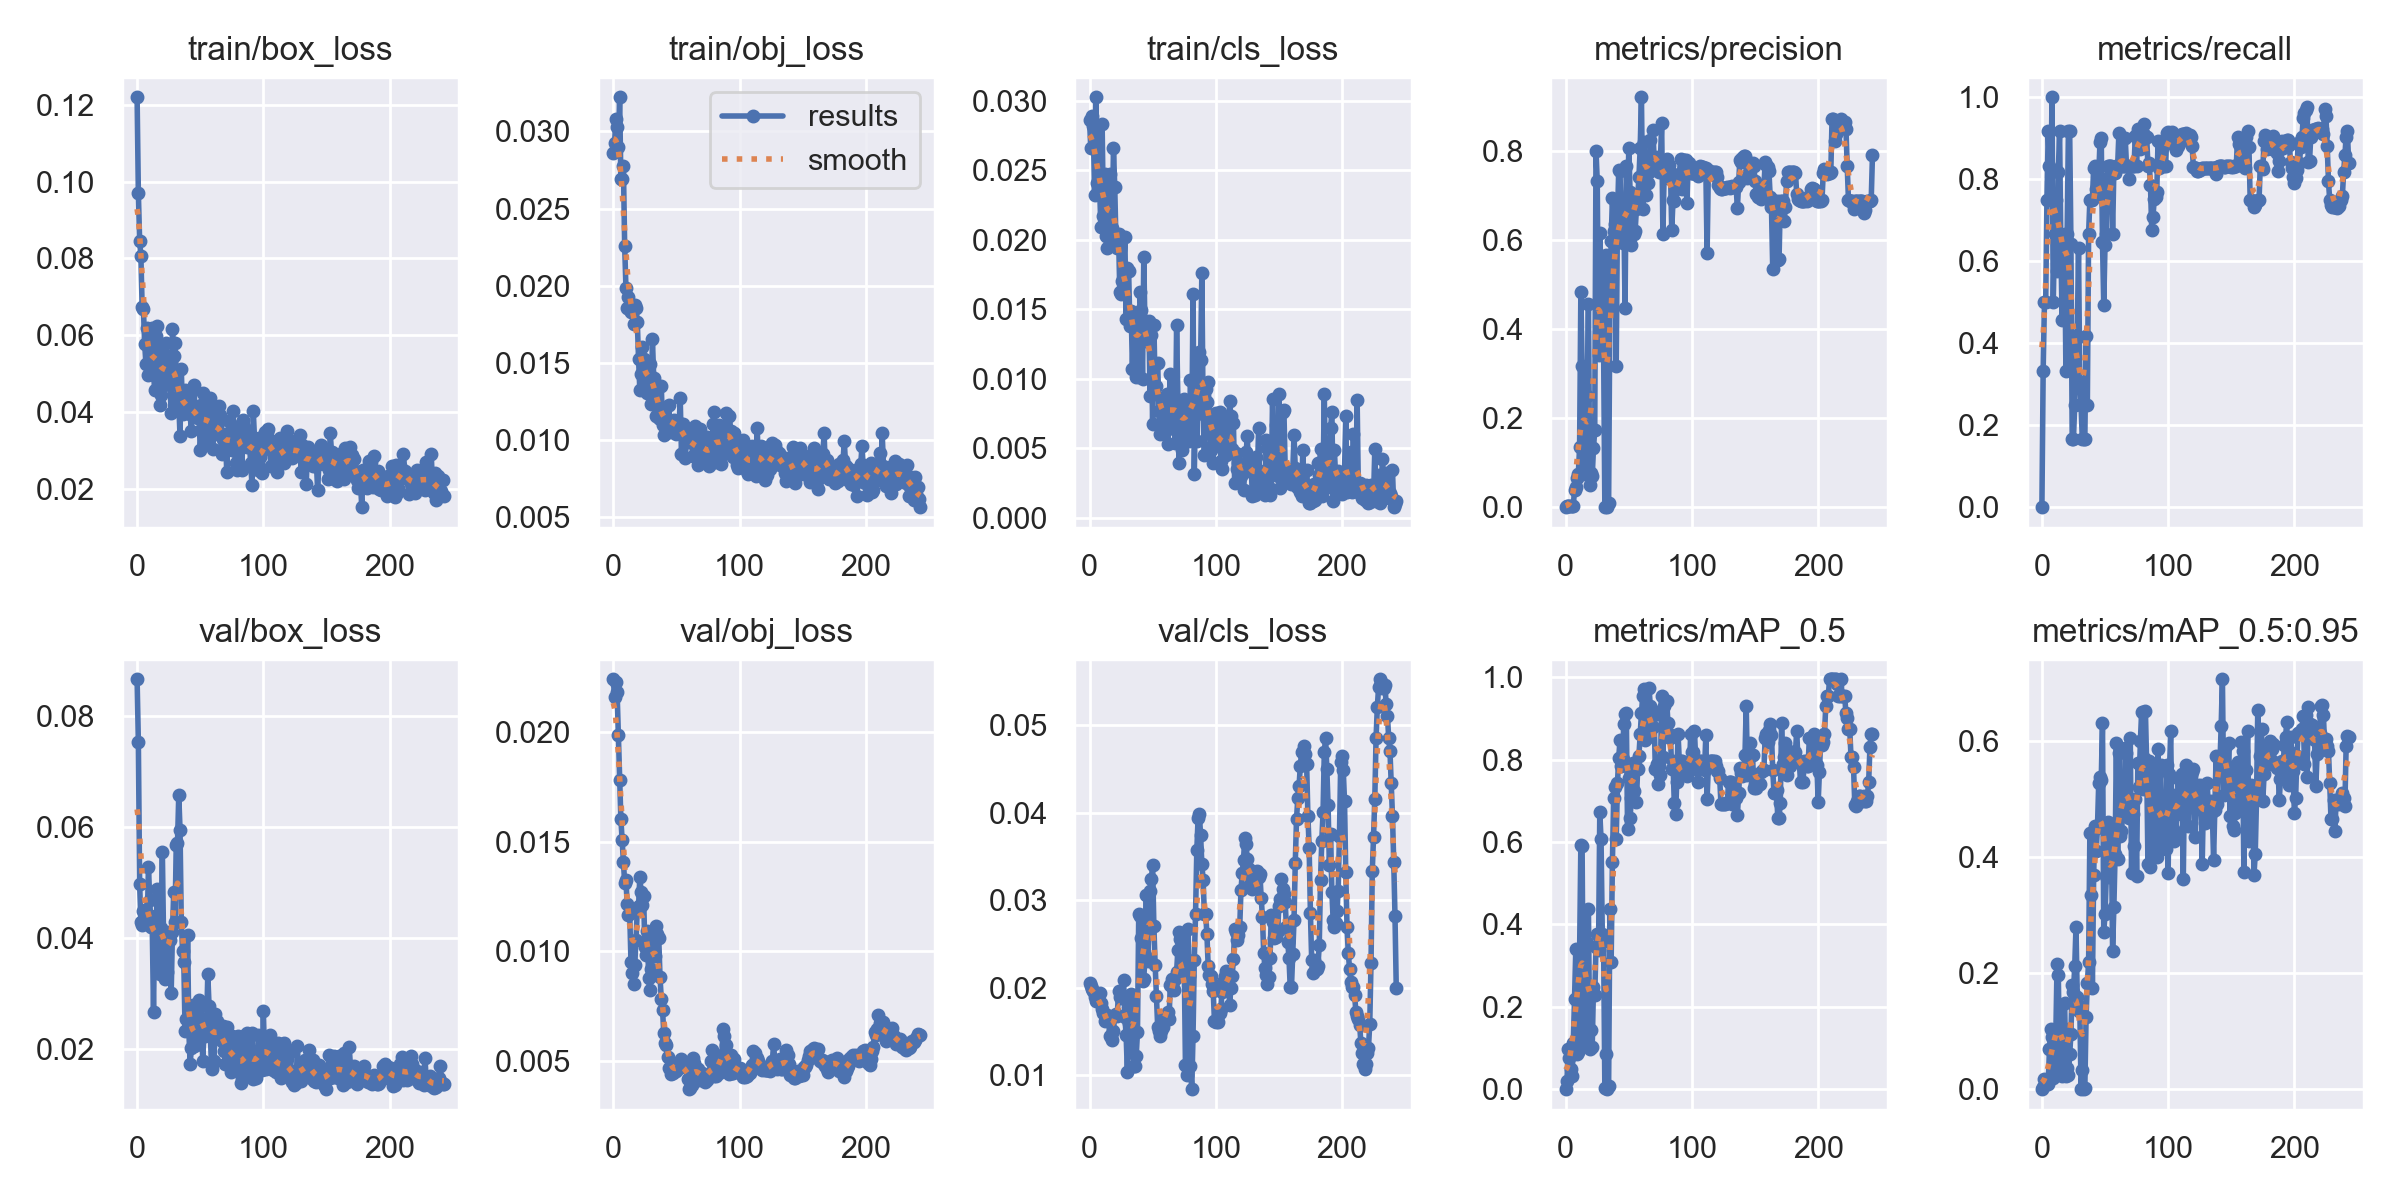

Values plotted in this chart, from the file beside it:
epoch, train/box_loss, train/obj_loss, train/cls_loss, metrics/precision, metrics/recall, metrics/mAP_0.5, metrics/mAP_0.5:0.95, val/box_loss, val/obj_loss, val/cls_loss, x/lr0, x/lr1, x/lr2
0, 0.1219, 0.02862, 0.02865, 0, 0, 0, 0, 0.08664, 0.02239, 0.02059, 0.0964, 0.0004, 0.0004
1, 0.09701, 0.02925, 0.0266, 0.003145, 0.3333, 0.01967, 0.002982, 0.07532, 0.02158, 0.02017, 0.0919, 0.0008982, 0.0008982
2, 0.0846, 0.03082, 0.02891, 0.003049, 0.5, 0.09859, 0.01814, 0.04973, 0.02228, 0.01983, 0.08739, 0.001394, 0.001394
3, 0.08067, 0.03032, 0.02819, 0.002256, 0.5, 0.07465, 0.01427, 0.04288, 0.02181, 0.0196, 0.08289, 0.001889, 0.001889
4, 0.06728, 0.02897, 0.02325, 0.003354, 0.75, 0.04926, 0.0134, 0.04236, 0.01985, 0.01899, 0.07838, 0.002381, 0.002381
5, 0.06685, 0.03222, 0.03026, 0.003399, 0.9167, 0.0312, 0.008591, 0.04489, 0.01782, 0.01852, 0.07387, 0.002871, 0.002871
6, 0.05777, 0.02692, 0.02406, 0.002946, 0.8333, 0.1121, 0.0694, 0.045, 0.01603, 0.01879, 0.06936, 0.00336, 0.00336
7, 0.05253, 0.02688, 0.02337, 0.03873, 0.75, 0.2196, 0.1029, 0.04379, 0.01508, 0.01917, 0.06485, 0.003846, 0.003846
8, 0.06188, 0.02774, 0.02374, 0.04636, 1, 0.3397, 0.08922, 0.04242, 0.01408, 0.01944, 0.06033, 0.00433, 0.00433
9, 0.04964, 0.0226, 0.02094, 0.06465, 0.5, 0.08577, 0.01985, 0.05284, 0.01312, 0.0182, 0.05581, 0.004813, 0.004813
10, 0.05433, 0.01987, 0.02837, 0.07394, 0.6667, 0.09, 0.02879, 0.04684, 0.01325, 0.01756, 0.05129, 0.005293, 0.005293
11, 0.05294, 0.01857, 0.02174, 0.135, 0.75, 0.3299, 0.08844, 0.04186, 0.01214, 0.0171, 0.04677, 0.005771, 0.005771
12, 0.062, 0.01925, 0.02475, 0.483, 0.5761, 0.5939, 0.2162, 0.04194, 0.01167, 0.01625, 0.04225, 0.006248, 0.006248
13, 0.04968, 0.01841, 0.02025, 0.3169, 0.8184, 0.5892, 0.1962, 0.02667, 0.01174, 0.01651, 0.03772, 0.006722, 0.006722
14, 0.04584, 0.01827, 0.01937, 0.07449, 0.9167, 0.1195, 0.04815, 0.044, 0.009503, 0.01689, 0.0332, 0.007195, 0.007195
15, 0.05988, 0.01863, 0.02133, 0.1343, 0.6414, 0.2604, 0.07939, 0.04141, 0.009037, 0.01674, 0.02866, 0.007665, 0.007665
16, 0.0623, 0.0175, 0.02475, 0.08517, 0.4569, 0.1092, 0.02335, 0.04886, 0.008506, 0.01453, 0.02413, 0.008134, 0.008134
17, 0.0568, 0.01874, 0.02032, 0.2488, 0.5833, 0.3549, 0.1047, 0.03903, 0.009398, 0.01443, 0.0196, 0.0086, 0.0086
18, 0.04198, 0.01855, 0.02084, 0.4573, 0.6667, 0.4374, 0.1492, 0.03347, 0.01053, 0.014, 0.01507, 0.009065, 0.009065
19, 0.0445, 0.01767, 0.02659, 0.05025, 0.3333, 0.0979, 0.02323, 0.04175, 0.01189, 0.0151, 0.01053, 0.009528, 0.009528
20, 0.0549, 0.01526, 0.02379, 0.07686, 0.6667, 0.1427, 0.03622, 0.05553, 0.01205, 0.01689, 0.009604, 0.009604, 0.009604
21, 0.05516, 0.01324, 0.01972, 0.06897, 0.9167, 0.1022, 0.02416, 0.03942, 0.01338, 0.01697, 0.009604, 0.009604, 0.009604
22, 0.04731, 0.01425, 0.01941, 0.132, 0.9167, 0.2475, 0.06073, 0.03257, 0.01271, 0.01682, 0.009584, 0.009584, 0.009584
23, 0.05801, 0.01604, 0.02039, 0.1725, 0.6418, 0.228, 0.09524, 0.03581, 0.01209, 0.01962, 0.009564, 0.009564, 0.009564
24, 0.04805, 0.01523, 0.01626, 0.8018, 0.1667, 0.3454, 0.1789, 0.03382, 0.01254, 0.01896, 0.009545, 0.009545, 0.009545
25, 0.05125, 0.01437, 0.0161, 0.7331, 0.1667, 0.3766, 0.1667, 0.04111, 0.0102, 0.01888, 0.009525, 0.009525, 0.009525
26, 0.04703, 0.01374, 0.01701, 0.3411, 0.25, 0.3373, 0.2119, 0.03953, 0.009822, 0.019, 0.009505, 0.009505, 0.009505
27, 0.03981, 0.01302, 0.01793, 0.6176, 0.4167, 0.6725, 0.2793, 0.03004, 0.01094, 0.02087, 0.009485, 0.009485, 0.009485
28, 0.06172, 0.0143, 0.02021, 0.5249, 0.4128, 0.6067, 0.159, 0.04106, 0.008781, 0.01668, 0.009465, 0.009465, 0.009465
29, 0.05455, 0.01494, 0.01433, 0.3565, 0.6331, 0.3757, 0.135, 0.0482, 0.008252, 0.0146, 0.009446, 0.009446, 0.009446
30, 0.05799, 0.01231, 0.01798, 0.3649, 0.3056, 0.3596, 0.1439, 0.0429, 0.009214, 0.0104, 0.009426, 0.009426, 0.009426
31, 0.0501, 0.01653, 0.01773, 0.0007928, 0.25, 0.00356, 0.0003921, 0.05671, 0.01009, 0.01597, 0.009406, 0.009406, 0.009406
32, 0.04407, 0.01402, 0.01376, 0.5676, 0.1667, 0.08539, 0.03369, 0.05705, 0.01055, 0.01705, 0.009386, 0.009386, 0.009386
33, 0.0422, 0.0125, 0.01487, 0.0003034, 0.1667, 0.0004563, 4.5625e-05, 0.06578, 0.009798, 0.01924, 0.009366, 0.009366, 0.009366
34, 0.03385, 0.01151, 0.01073, 0.008815, 0.1667, 0.008634, 0.001635, 0.05953, 0.01117, 0.018, 0.009347, 0.009347, 0.009347
35, 0.05136, 0.01351, 0.01454, 0.4527, 0.4167, 0.4373, 0.1247, 0.04288, 0.01078, 0.01111, 0.009327, 0.009327, 0.009327
36, 0.0396, 0.0114, 0.01405, 0.5976, 0.25, 0.3079, 0.1824, 0.03767, 0.01061, 0.0111, 0.009307, 0.009307, 0.009307
37, 0.04219, 0.01132, 0.01014, 0.6949, 0.6667, 0.5517, 0.2186, 0.03555, 0.00884, 0.0122, 0.009287, 0.009287, 0.009287
38, 0.04568, 0.01349, 0.01355, 0.6214, 0.75, 0.7074, 0.4411, 0.02321, 0.007837, 0.01489, 0.009267, 0.009267, 0.009267
39, 0.04138, 0.01096, 0.01013, 0.6369, 0.7498, 0.7344, 0.3347, 0.02529, 0.007332, 0.0284, 0.009248, 0.009248, 0.009248
40, 0.03984, 0.01028, 0.01625, 0.318, 0.75, 0.6065, 0.1751, 0.04048, 0.006269, 0.02816, 0.009228, 0.009228, 0.009228
41, 0.04338, 0.01107, 0.01493, 0.6512, 0.8282, 0.7432, 0.3691, 0.02317, 0.005814, 0.02566, 0.009208, 0.009208, 0.009208
42, 0.03944, 0.01213, 0.01001, 0.7573, 0.8333, 0.8046, 0.4536, 0.01721, 0.00576, 0.02078, 0.009188, 0.009188, 0.009188
43, 0.03514, 0.01076, 0.01878, 0.755, 0.777, 0.8465, 0.4104, 0.02007, 0.005183, 0.02101, 0.009168, 0.009168, 0.009168
44, 0.042, 0.01226, 0.01326, 0.6355, 0.76, 0.7854, 0.4506, 0.02781, 0.004689, 0.02376, 0.009149, 0.009149, 0.009149
45, 0.04705, 0.01052, 0.0127, 0.5941, 0.8064, 0.8024, 0.5273, 0.02053, 0.004713, 0.03056, 0.009129, 0.009129, 0.009129
46, 0.03932, 0.01111, 0.01298, 0.6722, 0.8916, 0.8858, 0.5386, 0.02058, 0.004431, 0.0231, 0.009109, 0.009109, 0.009109
47, 0.03864, 0.01101, 0.01418, 0.4481, 0.8999, 0.9111, 0.5337, 0.02061, 0.004446, 0.02631, 0.009089, 0.009089, 0.009089
48, 0.03853, 0.01125, 0.008774, 0.7674, 0.646, 0.9125, 0.6306, 0.02262, 0.004632, 0.031, 0.009069, 0.009069, 0.009069
49, 0.04016, 0.0112, 0.01316, 0.6757, 0.4927, 0.6308, 0.2708, 0.02875, 0.004596, 0.03241, 0.00905, 0.00905, 0.00905
50, 0.03011, 0.01039, 0.006708, 0.8083, 0.6406, 0.7544, 0.301, 0.0276, 0.00457, 0.03398, 0.00903, 0.00903, 0.00903
51, 0.03542, 0.01115, 0.01386, 0.7077, 0.6667, 0.6583, 0.367, 0.02547, 0.004815, 0.027, 0.00901, 0.00901, 0.00901
52, 0.04503, 0.01049, 0.009421, 0.5907, 0.8323, 0.7067, 0.4612, 0.0177, 0.004674, 0.02264, 0.00899, 0.00899, 0.00899
53, 0.04276, 0.01273, 0.009446, 0.6174, 0.8333, 0.7911, 0.3665, 0.02328, 0.004765, 0.01905, 0.00897, 0.00897, 0.00897
54, 0.03846, 0.009073, 0.01116, 0.614, 0.8333, 0.7236, 0.3987, 0.02231, 0.005119, 0.01557, 0.008951, 0.008951, 0.008951
55, 0.03246, 0.01105, 0.007652, 0.62, 0.8333, 0.7859, 0.4459, 0.02394, 0.00481, 0.01507, 0.008931, 0.008931, 0.008931
56, 0.03183, 0.01056, 0.006028, 0.6711, 0.6667, 0.6967, 0.2388, 0.03341, 0.004762, 0.01453, 0.008911, 0.008911, 0.008911
57, 0.04133, 0.008808, 0.006468, 0.6962, 0.8232, 0.7781, 0.3131, 0.0277, 0.004909, 0.01511, 0.008891, 0.008891, 0.008891
58, 0.04359, 0.01004, 0.007056, 0.7417, 0.816, 0.8094, 0.4062, 0.02277, 0.00474, 0.01547, 0.008871, 0.008871, 0.008871
59, 0.04073, 0.01044, 0.008604, 0.807, 0.8321, 0.8616, 0.5968, 0.01623, 0.00417, 0.01624, 0.008852, 0.008852, 0.008852
... 184 more rows
